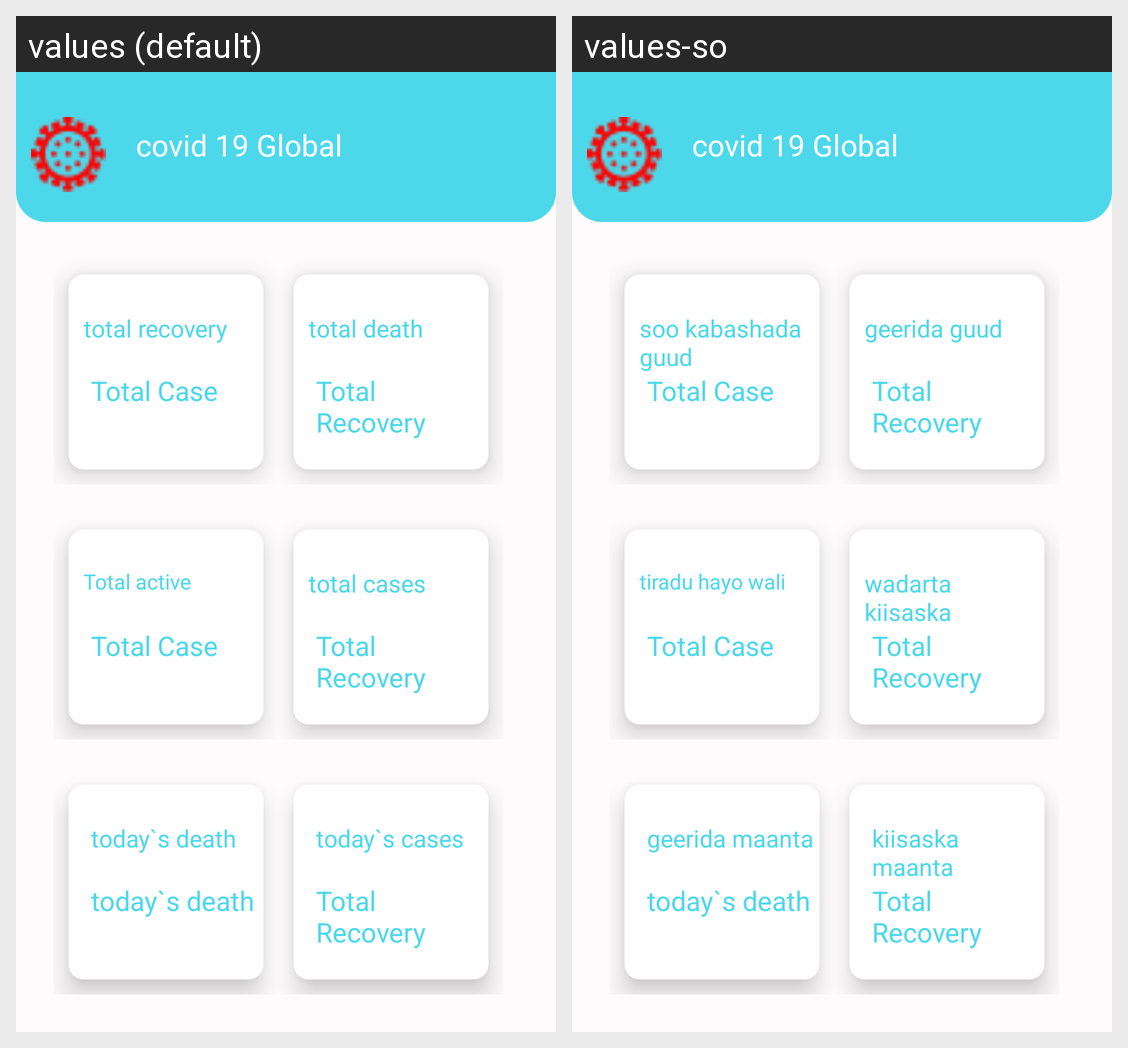

For this localized Android screen grid, give each drawn string resource with its value in every locale shown.
Android screen res/layout/activity_country_detailes.xml rendered under 2 locales, left to right: values (default), values-so. Device: Nexus 5 (rendered at 1080×1920; each locale shown at half size, 540×960, under a caption strip naming it); theme Theme.CovidTracer.
Strings drawn on this screen, with the default value and each locale's value (text and hints the layout hard-codes, and strings that could not be matched under every locale, appear in the picture but are not listed):

recovery
  values: total recovery
  values-so: soo kabashada guud

death
  values: total death
  values-so: geerida guud

active
  values: Total active
  values-so: tiradu hayo wali

cases
  values: total cases
  values-so: wadarta kiisaska

todaydeath
  values: today`s death
  values-so: geerida maanta

todaycases
  values: today`s cases
  values-so: kiisaska maanta
